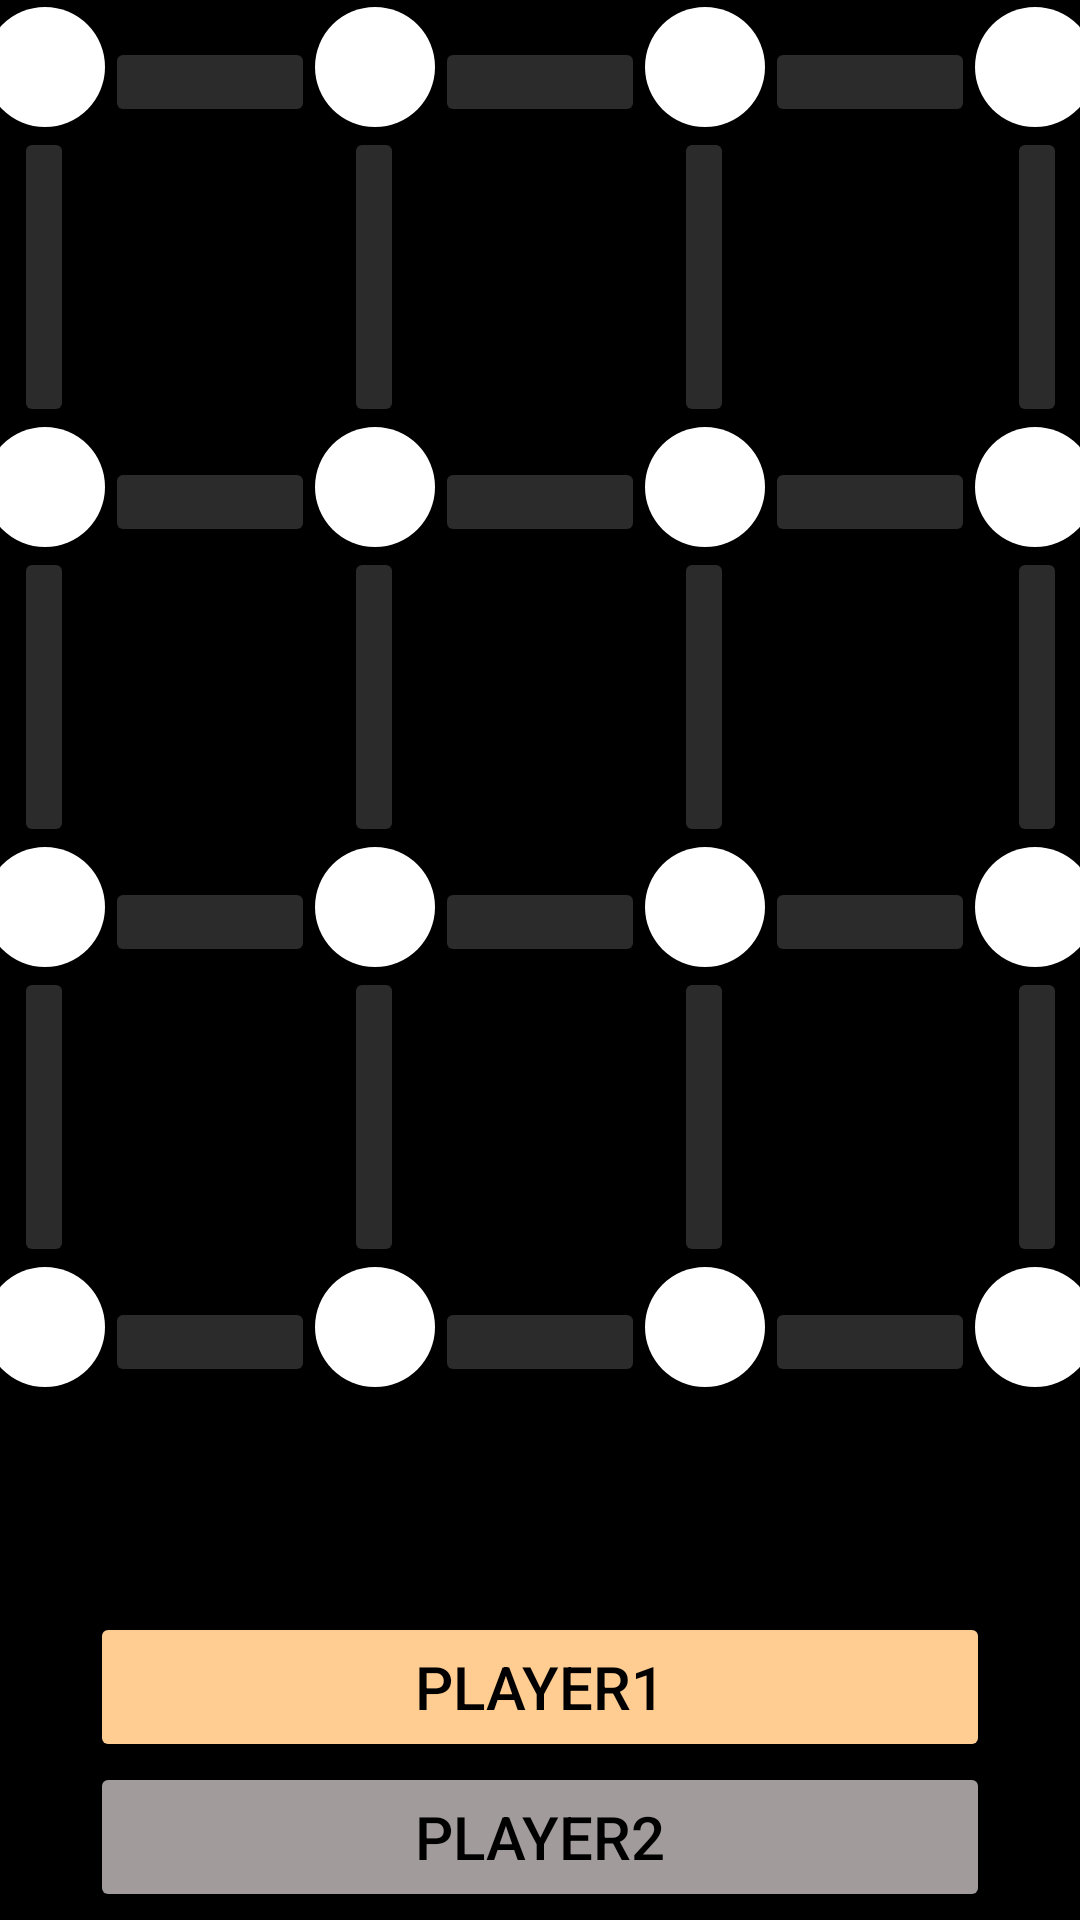

Produce the Android XML layout that renders to this screen, including the resource entries it uses.
<!-- AndroidManifest.xml: application theme Theme.Utop -->
<!-- res/layout/activity_nine_box.xml -->
<?xml version="1.0" encoding="utf-8"?>
<LinearLayout
    xmlns:android="http://schemas.android.com/apk/res/android"
    xmlns:app="http://schemas.android.com/apk/res-auto"
    xmlns:tools="http://schemas.android.com/tools"
    android:layout_width="match_parent"
    android:layout_height="match_parent"
    android:orientation="vertical"
    android:background="@color/black"
    android:gravity="center"
    tools:context=".NineBox">

    <LinearLayout
        android:layout_width="370dp"
        android:layout_height="wrap_content"
        android:orientation="horizontal">

        <ImageView
            android:id="@+id/circle1"
            android:layout_width="40dp"
            android:layout_height="40dp"
            android:src="@drawable/circle" />

        <Button
            android:id="@+id/line1"
            android:layout_width="70dp"
            android:layout_height="30dp"
            android:layout_marginTop="10dp"
            app:backgroundTint="@color/line_button" />

        <ImageView
            android:id="@+id/circle2"
            android:layout_width="40dp"
            android:layout_height="40dp"
            android:src="@drawable/circle" />

        <Button
            android:id="@+id/line2"
            android:layout_width="70dp"
            android:layout_height="30dp"
            android:layout_marginTop="10dp"
            app:backgroundTint="@color/line_button" />

        <ImageView
            android:id="@+id/circle4"
            android:layout_width="40dp"
            android:layout_height="40dp"
            android:src="@drawable/circle" />

        <Button
            android:id="@+id/line3"
            android:layout_width="70dp"
            android:layout_height="30dp"
            android:layout_marginTop="10dp"
            app:backgroundTint="@color/line_button" />

        <ImageView
            android:id="@+id/circle3"
            android:layout_width="40dp"
            android:layout_height="40dp"
            android:src="@drawable/circle" />

    </LinearLayout>

    <LinearLayout
        android:layout_width="350.5dp"
        android:layout_height="wrap_content"
        android:orientation="horizontal">

        <Button
            android:id="@+id/line4"
            android:layout_width="20dp"
            android:layout_height="100dp"
            app:backgroundTint="@color/line_button" />

        <Button
            android:id="@+id/line5"
            android:layout_width="20dp"
            android:layout_height="100dp"
            android:layout_marginLeft="90dp"
            app:backgroundTint="@color/line_button" />

        <Button
            android:id="@+id/line6"
            android:layout_width="20dp"
            android:layout_height="100dp"
            android:layout_marginLeft="90dp"
            app:backgroundTint="@color/line_button" />

        <Button
            android:id="@+id/line7"
            android:layout_width="20dp"
            android:layout_height="100dp"
            android:layout_marginLeft="91dp"
            app:backgroundTint="@color/line_button" />

    </LinearLayout>

    <LinearLayout
        android:layout_width="370dp"
        android:layout_height="wrap_content"
        android:orientation="horizontal">

        <ImageView
            android:id="@+id/circle5"
            android:layout_width="40dp"
            android:layout_height="40dp"
            android:src="@drawable/circle" />

        <Button
            android:id="@+id/line8"
            android:layout_width="70dp"
            android:layout_height="30dp"
            android:layout_marginTop="10dp"
            app:backgroundTint="@color/line_button" />

        <ImageView
            android:id="@+id/circle6"
            android:layout_width="40dp"
            android:layout_height="40dp"
            android:src="@drawable/circle" />

        <Button
            android:id="@+id/line9"
            android:layout_width="70dp"
            android:layout_height="30dp"
            android:layout_marginTop="10dp"
            app:backgroundTint="@color/line_button" />

        <ImageView
            android:id="@+id/circle7"
            android:layout_width="40dp"
            android:layout_height="40dp"
            android:src="@drawable/circle" />

        <Button
            android:id="@+id/line10"
            android:layout_width="70dp"
            android:layout_height="30dp"
            android:layout_marginTop="10dp"
            app:backgroundTint="@color/line_button" />

        <ImageView
            android:id="@+id/circle8"
            android:layout_width="40dp"
            android:layout_height="40dp"
            android:src="@drawable/circle" />

    </LinearLayout>

    <LinearLayout
        android:layout_width="350.5dp"
        android:orientation="horizontal"
        android:layout_height="wrap_content">

        <Button
            android:id="@+id/line11"
            android:layout_width="20dp"
            android:layout_height="100dp"
            app:backgroundTint="@color/line_button" />

        <Button
            android:id="@+id/line12"
            android:layout_width="20dp"
            android:layout_height="100dp"
            android:layout_marginLeft="90dp"
            app:backgroundTint="@color/line_button"/>

        <Button
            android:id="@+id/line13"
            android:layout_width="20dp"
            android:layout_height="100dp"
            android:layout_marginLeft="90dp"
            app:backgroundTint="@color/line_button"/>

        <Button
            android:id="@+id/line14"
            android:layout_width="20dp"
            android:layout_height="100dp"
            android:layout_marginLeft="91dp"
            app:backgroundTint="@color/line_button" />

    </LinearLayout>

    <LinearLayout
        android:layout_width="370dp"
        android:layout_height="wrap_content"
        android:orientation="horizontal">

        <ImageView
            android:id="@+id/circle9"
            android:layout_width="40dp"
            android:layout_height="40dp"
            android:src="@drawable/circle" />

        <Button
            android:id="@+id/line15"
            android:layout_width="70dp"
            android:layout_height="30dp"
            android:layout_marginTop="10dp"
            app:backgroundTint="@color/line_button" />

        <ImageView
            android:id="@+id/circle10"
            android:layout_width="40dp"
            android:layout_height="40dp"
            android:src="@drawable/circle" />

        <Button
            android:id="@+id/line16"
            android:layout_width="70dp"
            android:layout_height="30dp"
            android:layout_marginTop="10dp"
            app:backgroundTint="@color/line_button" />

        <ImageView
            android:id="@+id/circle11"
            android:layout_width="40dp"
            android:layout_height="40dp"
            android:src="@drawable/circle" />

        <Button
            android:id="@+id/line17"
            android:layout_width="70dp"
            android:layout_height="30dp"
            android:layout_marginTop="10dp"
            app:backgroundTint="@color/line_button" />

        <ImageView
            android:id="@+id/circle12"
            android:layout_width="40dp"
            android:layout_height="40dp"
            android:src="@drawable/circle" />

    </LinearLayout>

    <LinearLayout
        android:layout_width="350.5dp"
        android:orientation="horizontal"
        android:layout_height="wrap_content">

        <Button
            android:id="@+id/line18"
            android:layout_width="20dp"
            android:layout_height="100dp"
            app:backgroundTint="@color/line_button"/>

        <Button
            android:id="@+id/line19"
            android:layout_width="20dp"
            android:layout_height="100dp"
            android:layout_marginLeft="90dp"
            app:backgroundTint="@color/line_button" />

        <Button
            android:id="@+id/line20"
            android:layout_width="20dp"
            android:layout_height="100dp"
            android:layout_marginLeft="90dp"
            app:backgroundTint="@color/line_button"/>

        <Button
            android:id="@+id/line21"
            android:layout_width="20dp"
            android:layout_height="100dp"
            android:layout_marginLeft="91dp"
            app:backgroundTint="@color/line_button" />

    </LinearLayout>

    <LinearLayout
        android:orientation="horizontal"
        android:layout_width="370dp"
        android:layout_height="wrap_content">

        <ImageView
            android:id="@+id/circle13"
            android:layout_width="40dp"
            android:layout_height="40dp"
            android:src="@drawable/circle" />

        <Button
            android:id="@+id/line22"
            android:layout_width="70dp"
            android:layout_height="30dp"
            android:layout_marginTop="10dp"
            app:backgroundTint="@color/line_button"/>

        <ImageView
            android:id="@+id/circle14"
            android:src="@drawable/circle"
            android:layout_width="40dp"
            android:layout_height="40dp"/>

        <Button
            android:id="@+id/line23"
            android:layout_width="70dp"
            android:layout_height="30dp"
            android:layout_marginTop="10dp"
            app:backgroundTint="@color/line_button" />

        <ImageView
            android:id="@+id/circle15"
            android:src="@drawable/circle"
            android:layout_width="40dp"
            android:layout_height="40dp"/>

        <Button
            android:id="@+id/line24"
            android:layout_width="70dp"
            android:layout_height="30dp"
            android:layout_marginTop="10dp"
            app:backgroundTint="@color/line_button" />

        <ImageView
            android:id="@+id/circle16"
            android:src="@drawable/circle"
            android:layout_width="40dp"
            android:layout_height="40dp"/>

    </LinearLayout>

    <LinearLayout
        android:layout_marginTop="75dp"
        android:orientation="vertical"
        android:layout_width="300dp"
        android:layout_height="wrap_content">

        <Button
            android:id="@+id/player1"
            android:layout_weight="1"
            android:textSize="20sp"
            android:text="Player1"
            android:textColor="@color/black"
            android:backgroundTint="@color/player_1"
            android:layout_width="match_parent"
            android:layout_height="50dp"/>

        <Button
            android:id="@+id/player2"
            android:layout_weight="1"
            android:textSize="20sp"
            android:textColor="@color/black"
            android:text="Player2"
            android:backgroundTint="#A19B9B"
            android:layout_width="match_parent"
            android:layout_height="50dp"/>

    </LinearLayout>

</LinearLayout>
<!-- resources referenced by this layout -->
<resources>
  <color name="black">#FF000000</color>
  <color name="line_button">#2C2B2B</color>
  <color name="player_1">#ffcd91</color>
  <!-- drawable circle (drawable) -->
  <shape xmlns:android="http://schemas.android.com/apk/res/android"
      android:shape="oval">
  
      <solid android:color="@color/white"></solid>
  </shape>
  <style name="Theme.Utop" parent="Theme.MaterialComponents.DayNight.DarkActionBar">
          
          <item name="colorPrimary">@color/purple_500</item>
          <item name="colorPrimaryVariant">@color/purple_700</item>
          <item name="colorOnPrimary">@color/white</item>
          
          <item name="colorSecondary">@color/teal_200</item>
          <item name="colorSecondaryVariant">@color/teal_700</item>
          <item name="colorOnSecondary">@color/black</item>
          
          <item name="android:statusBarColor" tools:targetApi="l">?attr/colorPrimaryVariant</item>
          
      </style>
  <color name="white">#FFFFFFFF</color>
  <color name="purple_500">#FF6200EE</color>
  <color name="purple_700">#FF3700B3</color>
  <color name="teal_200">#FF03DAC5</color>
  <color name="teal_700">#FF018786</color>
</resources>
